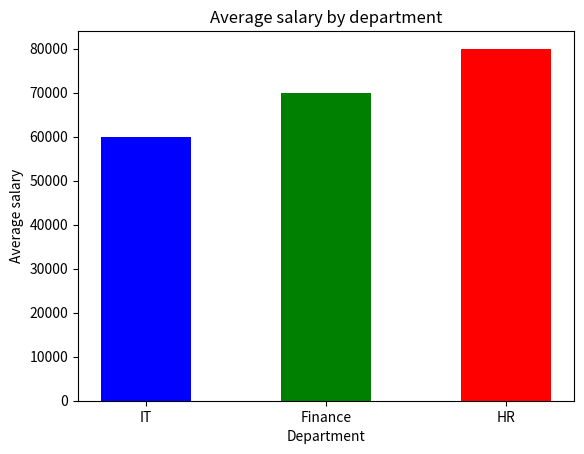
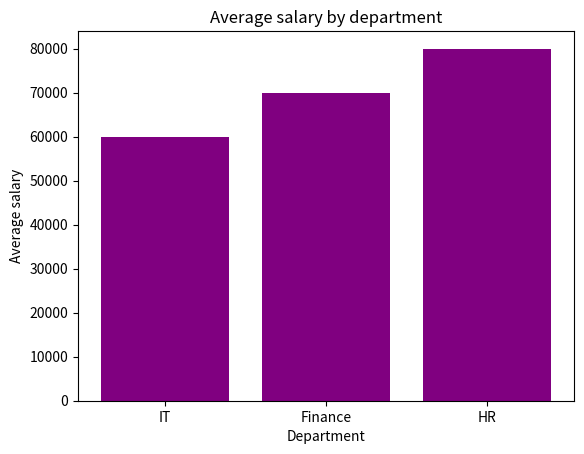

Source code (Python) for these figures, in order:
import matplotlib.pyplot as plt
departments = ["IT","Finance","HR"]
salaries = [60000,70000,80000]
plt.bar(departments,salaries,color = ["blue","green","red"],width = 0.5)
plt.title("Average salary by department")
plt.xlabel("Department")
plt.ylabel("Average salary")
plt.show()
plt.bar(departments,salaries,color = "purple")
plt.title("Average salary by department")
plt.xlabel("Department")
plt.ylabel("Average salary")
plt.show()
